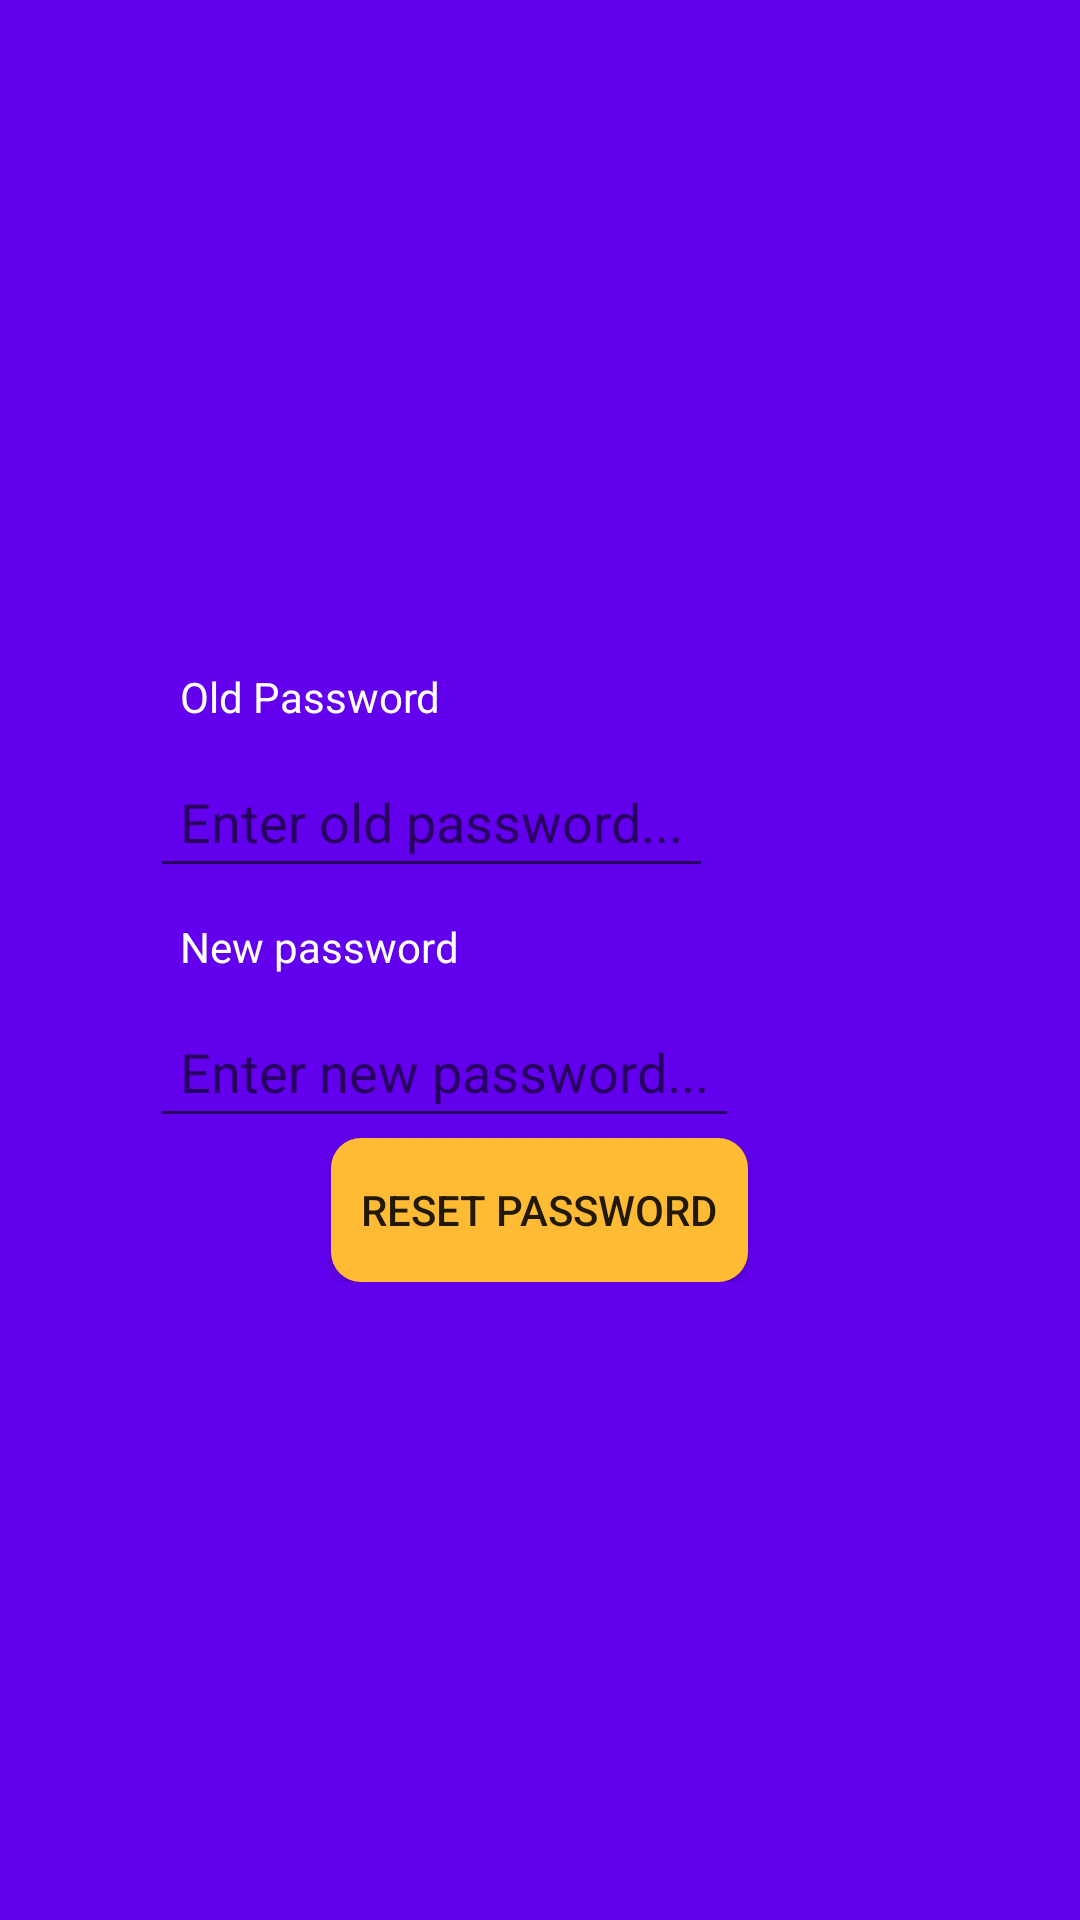

Here is an Android app screen rendered from its layout file. Give the layout XML and the strings, colors and styles it references.
<!-- AndroidManifest.xml: application theme Theme.AppCompat.Light.NoActionBar -->
<!-- res/layout/forget_password_view.xml -->
<?xml version="1.0" encoding="utf-8"?>
<RelativeLayout xmlns:android="http://schemas.android.com/apk/res/android"
    android:layout_width="match_parent"
    android:layout_height="match_parent"
    android:background="@color/colorPrimary">

    <LinearLayout
        android:layout_width="match_parent"
        android:layout_height="wrap_content"
        android:layout_centerInParent="true"
        android:orientation="vertical"
        android:padding="50dp">

        <TextView
            android:layout_width="wrap_content"
            android:layout_height="wrap_content"
            android:padding="10dp"
            android:text="@string/oldPassword"
            android:textColor="@android:color/white" />

        <EditText
            android:layout_width="wrap_content"
            android:layout_height="wrap_content"
            android:hint="@string/oldPasswordHint"
            android:padding="10dp"
            android:textColor="@android:color/white" />

        <TextView
            android:layout_width="wrap_content"
            android:layout_height="wrap_content"
            android:padding="10dp"
            android:text="@string/newPassword"
            android:textColor="@android:color/white" />

        <EditText
            android:layout_width="wrap_content"
            android:layout_height="wrap_content"
            android:hint="@string/newPasswordHint"
            android:padding="10dp"
            android:textColor="@android:color/white" />

        <androidx.appcompat.widget.AppCompatButton
            android:layout_width="wrap_content"
            android:layout_height="wrap_content"
            android:layout_gravity="center"
            android:background="@drawable/login_button_background"
            android:padding="10dp"
            android:text="@string/resetButton" />
    </LinearLayout>

</RelativeLayout>
<!-- resources referenced by this layout -->
<resources>
  <!-- drawable login_button_background (drawable) -->
  <?xml version="1.0" encoding="utf-8"?>
  <shape xmlns:android="http://schemas.android.com/apk/res/android"
      android:shape="rectangle">
      <solid android:color="@android:color/holo_orange_light" />
      <corners android:radius="10dp" />
  </shape>
  <string name="newPassword">New password</string>
  <string name="newPasswordHint">Enter new password...</string>
  <string name="oldPassword">Old Password</string>
  <string name="oldPasswordHint">Enter old password...</string>
  <string name="resetButton">Reset Password</string>
  <!-- not gathered from this repository: default colours our renderer supplied (Android Studio template values) -->
  <color name="colorPrimary">#FF6200EE</color>
</resources>
